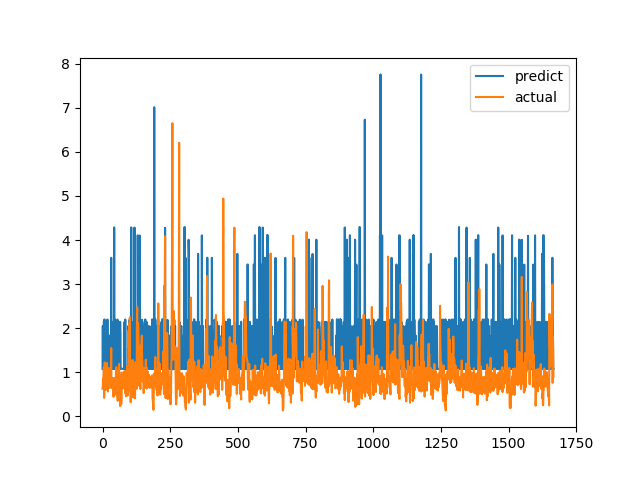

Data behind this chart, as committed beside it:
predict, actual
1.076, 0.6238
2.048, 0.6915
1.076, 0.8558
1.076, 0.7094
1.076, 1.015
2.144, 1.116
1.075, 0.4183
2.198, 1.002
1.076, 1.219
1.831, 1.143
1.077, 0.6528
1.076, 0.6747
1.076, 0.601
1.076, 0.6695
1.076, 0.6538
1.076, 0.7814
1.831, 1.206
1.075, 0.8469
2.195, 0.8286
1.076, 0.6482
1.076, 0.5624
1.076, 0.7183
1.076, 1.1
1.077, 0.9542
1.831, 0.729
1.076, 0.6694
1.076, 0.8631
1.076, 0.6465
1.076, 0.8223
1.831, 0.9236
1.076, 0.8301
1.076, 1.067
3.596, 1.546
1.074, 0.6827
1.076, 0.6386
1.076, 0.6464
1.076, 0.6881
1.076, 0.7274
2.141, 0.65
1.076, 0.8694
1.076, 0.4409
1.077, 0.4519
1.077, 0.7575
4.286, 0.4952
1.077, 0.6851
1.076, 0.7244
2.197, 0.8654
1.076, 0.74
1.076, 0.8071
1.076, 0.8204
2.048, 1.114
1.075, 1.109
1.075, 0.4751
1.076, 1.039
1.075, 0.9458
2.195, 0.7878
2.048, 0.3505
1.077, 0.9368
1.076, 0.9868
2.144, 0.647
... 1,607 more rows
